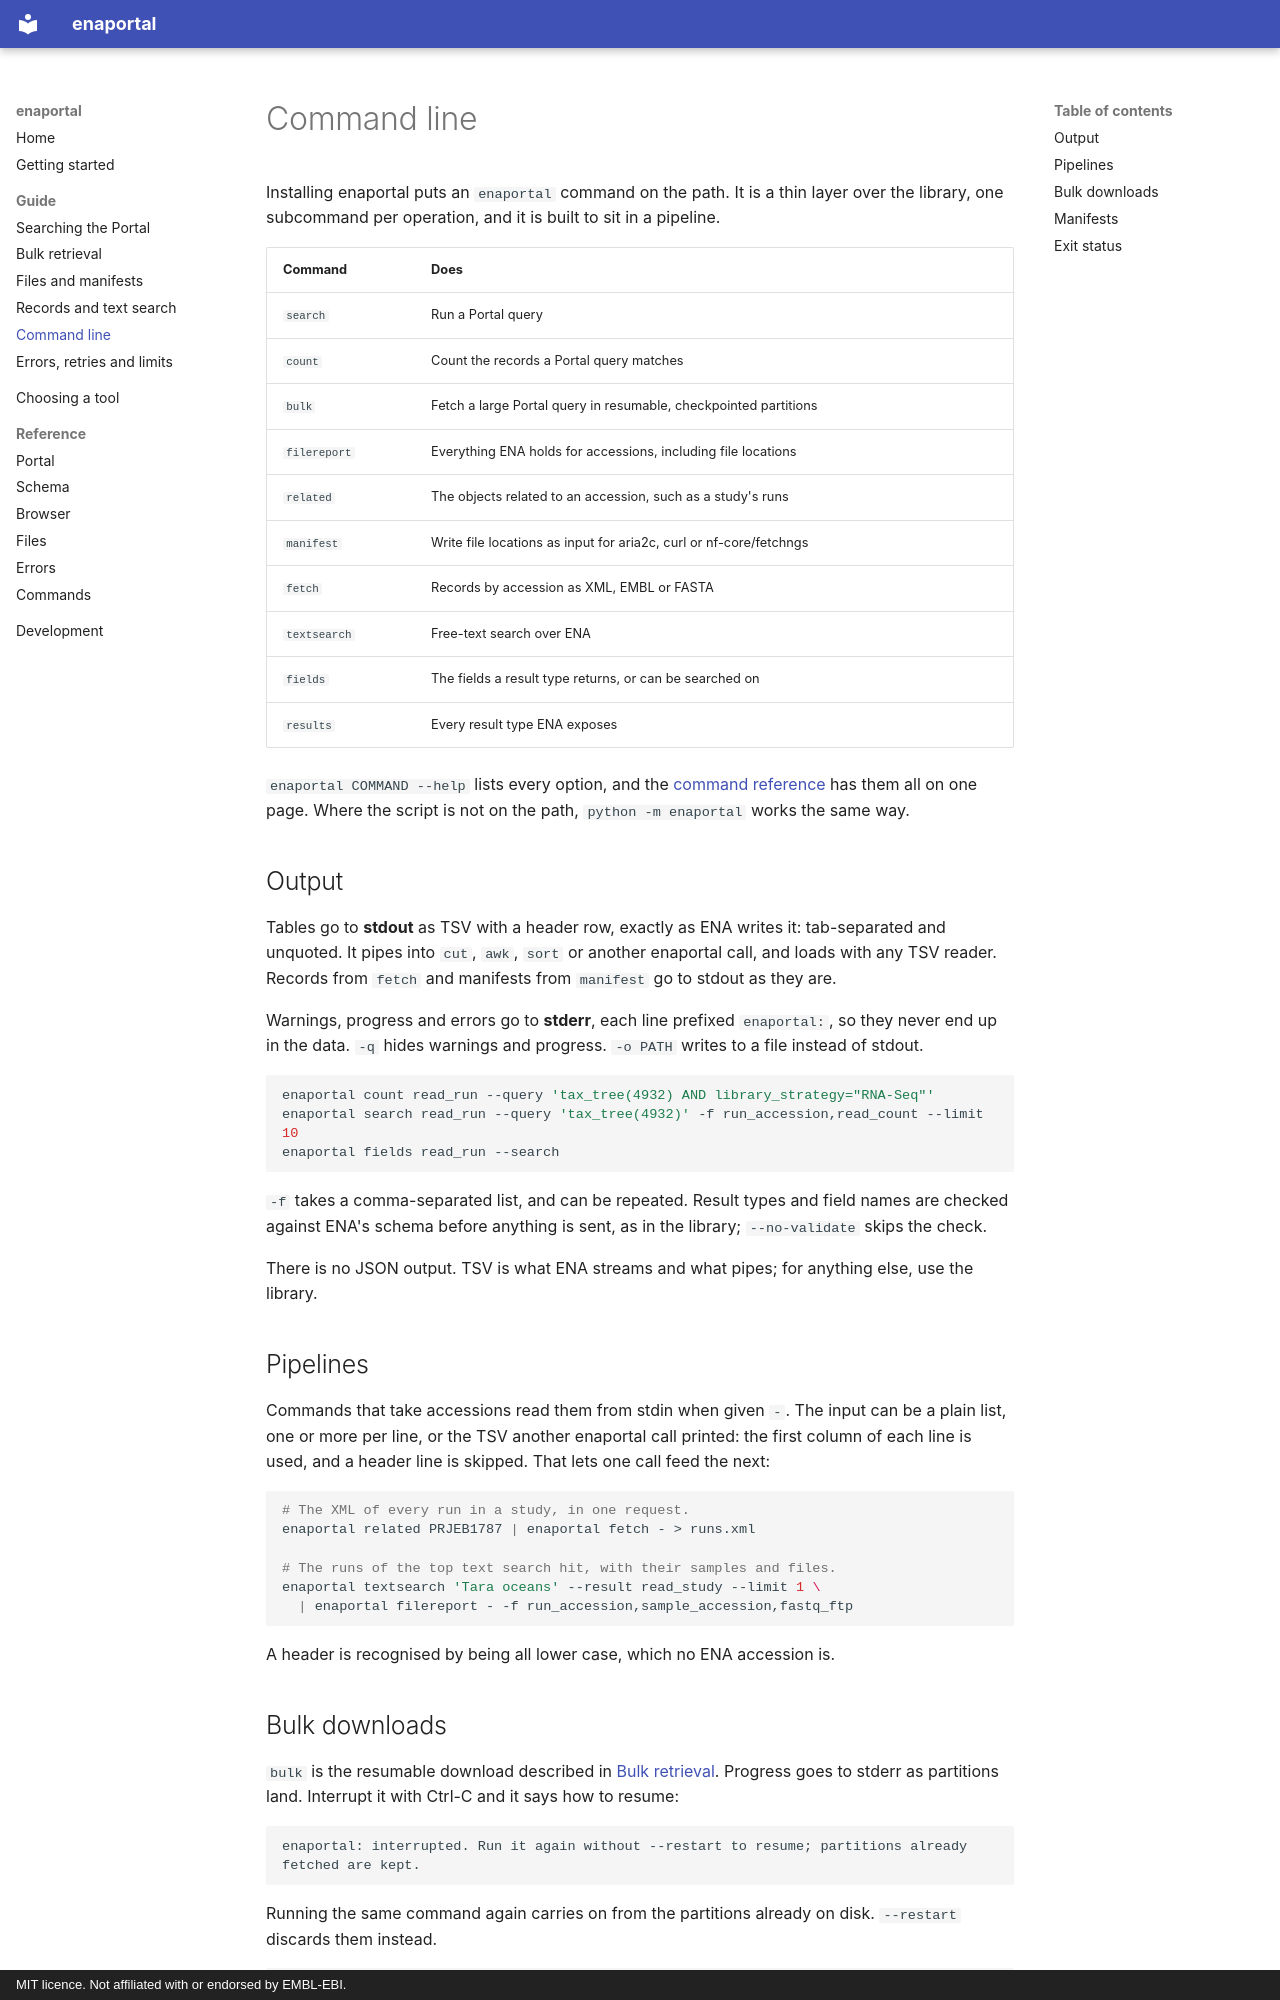

repository: Cobos-Bioinfo/enaportal · page: guide/cli/index.html · generator: mkdocs · copyright: MIT licence. Not affiliated with or endorsed by EMBL-EBI.

# Command line

Installing enaportal puts an `enaportal` command on the path. It is a thin
layer over the library, one subcommand per operation, and it is built to sit
in a pipeline.

| Command | Does |
|---|---|
| `search` | Run a Portal query |
| `count` | Count the records a Portal query matches |
| `bulk` | Fetch a large Portal query in resumable, checkpointed partitions |
| `filereport` | Everything ENA holds for accessions, including file locations |
| `related` | The objects related to an accession, such as a study's runs |
| `manifest` | Write file locations as input for aria2c, curl or nf-core/fetchngs |
| `fetch` | Records by accession as XML, EMBL or FASTA |
| `textsearch` | Free-text search over ENA |
| `fields` | The fields a result type returns, or can be searched on |
| `results` | Every result type ENA exposes |

`enaportal COMMAND --help` lists every option, and the
[command reference](../reference/cli.md) has them all on one page. Where the
script is not on the path, `python -m enaportal` works the same way.

## Output

Tables go to **stdout** as TSV with a header row, exactly as ENA writes it:
tab-separated and unquoted. It pipes into `cut`, `awk`, `sort` or another
enaportal call, and loads with any TSV reader. Records from `fetch` and
manifests from `manifest` go to stdout as they are.

Warnings, progress and errors go to **stderr**, each line prefixed
`enaportal:`, so they never end up in the data. `-q` hides warnings and
progress. `-o PATH` writes to a file instead of stdout.

```bash
enaportal count read_run --query 'tax_tree(4932) AND library_strategy="RNA-Seq"'
enaportal search read_run --query 'tax_tree(4932)' -f run_accession,read_count --limit 10
enaportal fields read_run --search
```

`-f` takes a comma-separated list, and can be repeated. Result types and field
names are checked against ENA's schema before anything is sent, as in the
library; `--no-validate` skips the check.

There is no JSON output. TSV is what ENA streams and what pipes; for anything
else, use the library.

## Pipelines

Commands that take accessions read them from stdin when given `-`. The input
can be a plain list, one or more per line, or the TSV another enaportal call
printed: the first column of each line is used, and a header line is skipped.
That lets one call feed the next:

```bash
# The XML of every run in a study, in one request.
enaportal related PRJEB1787 | enaportal fetch - > runs.xml

# The runs of the top text search hit, with their samples and files.
enaportal textsearch 'Tara oceans' --result read_study --limit 1 \
  | enaportal filereport - -f run_accession,sample_accession,fastq_ftp
```

A header is recognised by being all lower case, which no ENA accession is.
